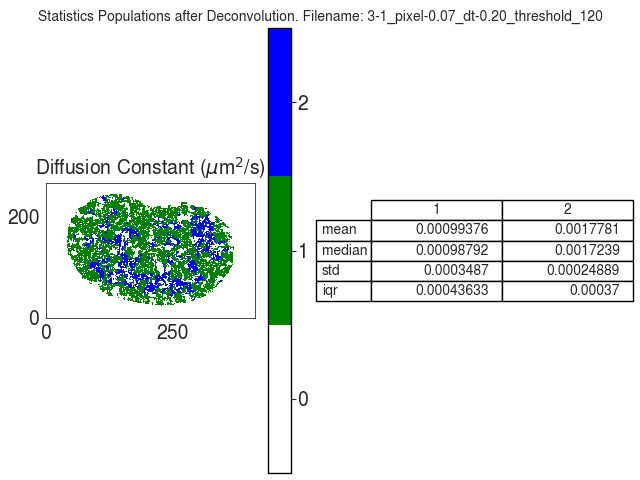

Values plotted in this chart, from the file beside it:
D
, 1, 2
mean, 0.0009938, 0.001778
median, 0.0009879, 0.001724
std, 0.0003487, 0.0002489
iqr, 0.0004363, 0.00037
